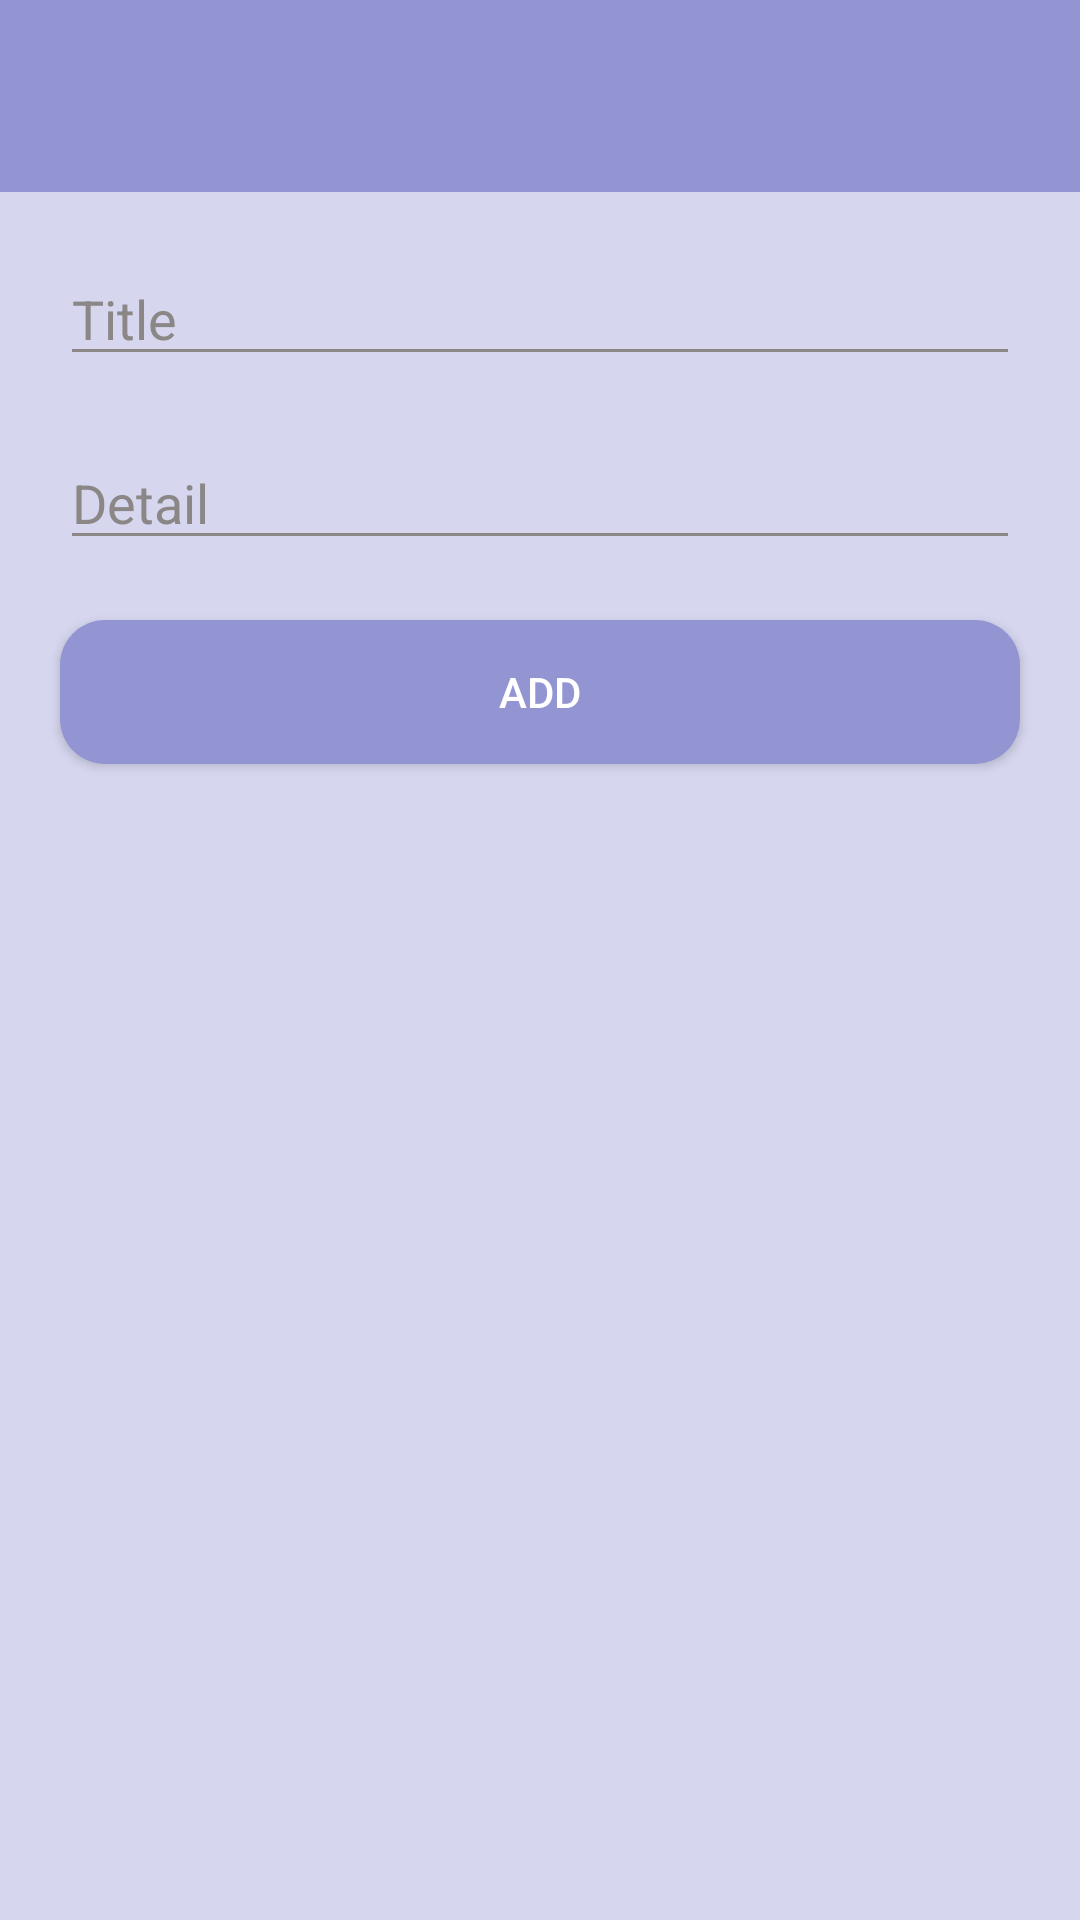

Produce the Android XML layout that renders to this screen, including the resource entries it uses.
<!-- AndroidManifest.xml: application theme Theme.TodoApp -->
<!-- res/layout/activity_add_todo.xml -->
<?xml version="1.0" encoding="utf-8"?>
<androidx.constraintlayout.widget.ConstraintLayout
    xmlns:android="http://schemas.android.com/apk/res/android"
    xmlns:app="http://schemas.android.com/apk/res-auto"
    xmlns:tools="http://schemas.android.com/tools"
    android:id="@+id/main"
    android:layout_width="match_parent"
    android:layout_height="match_parent"
    tools:context=".ui.ActivityAddTodo">

    <include
        android:id="@+id/tb_add_todo"
        layout="@layout/appbar_default"/>

    <EditText
        android:id="@+id/edt_title_add"
        android:layout_width="match_parent"
        android:layout_height="wrap_content"
        android:importantForAutofill="no"
        app:layout_constraintTop_toBottomOf="@id/tb_add_todo"
        android:hint="@string/hint_title"
        style="@style/EditTextDefaultStyle"
        />

    <EditText
        android:id="@+id/edt_subtitle_add"
        android:layout_width="match_parent"
        android:layout_height="wrap_content"
        android:hint="@string/hint_subtitle"
        app:layout_constraintTop_toBottomOf="@id/edt_title_add"
        style="@style/EditTextDefaultStyle"
        />

    <androidx.appcompat.widget.AppCompatButton
        android:id="@+id/btn_add_todo"
        android:layout_width="match_parent"
        android:layout_height="wrap_content"
        app:layout_constraintTop_toBottomOf="@id/edt_subtitle_add"
        android:text="@string/add"
        style="@style/ButtonDefaultStyle"
        />



</androidx.constraintlayout.widget.ConstraintLayout>
<!-- res/layout/appbar_default.xml (included above) -->
<?xml version="1.0" encoding="utf-8"?>
<com.google.android.material.appbar.AppBarLayout xmlns:android="http://schemas.android.com/apk/res/android"
    xmlns:app="http://schemas.android.com/apk/res-auto"
    xmlns:tools="http://schemas.android.com/tools"
    android:layout_width="match_parent"
    android:layout_height="wrap_content"
    android:id="@+id/appbar_root"
    android:backgroundTint="@color/primaryColor">

    <androidx.appcompat.widget.Toolbar
        android:id="@+id/toolbar_default"
        android:layout_width="match_parent"
        android:layout_height="?attr/actionBarSize"
        android:titleTextColor="@color/white"
        app:titleTextColor="@color/white"
        app:navigationIcon="@drawable/ic_back"
        />
</com.google.android.material.appbar.AppBarLayout>
<!-- resources referenced by this layout -->
<resources>
  <color name="primaryColor">#9395D3</color>
  <color name="white">#FFFFFFFF</color>
  <string name="add">Add</string>
  <string name="hint_subtitle">Detail</string>
  <string name="hint_title">Title</string>
  <style name="ButtonDefaultStyle" parent="DefaultGap">
          <item name="android:textAllCaps">true</item>
          <item name="android:textColor">@color/white</item>
          <item name="android:background">@drawable/default_button_background</item>
      </style>
  <style name="EditTextDefaultStyle" parent="DefaultGap">
          <item name="android:backgroundTint">@color/default_hint_color</item>
          <item name="android:textColorHint">@color/default_hint_color</item>
          <item name="android:inputType">text</item>
          <item name="android:autofillHints" tools:targetApi="o">@null</item>
      </style>
  <style name="Theme.TodoApp" parent="Base.Theme.TodoApp" />
  <style name="DefaultGap">
          <item name="android:layout_marginTop">@dimen/default_vertical_space</item>
          <item name="android:layout_marginStart">@dimen/default_horizontal_space</item>
          <item name="android:layout_marginEnd">@dimen/default_horizontal_space</item>
      </style>
  <!-- drawable default_button_background (drawable) -->
  <?xml version="1.0" encoding="utf-8"?>
  <shape xmlns:android="http://schemas.android.com/apk/res/android">
      <corners
          android:radius="@dimen/card_default_radius"/>
      <solid
          android:color="@color/primaryColor"/>
  </shape>
  <color name="default_hint_color">#8B8787</color>
  <style name="Base.Theme.TodoApp" parent="Theme.Material3.Light.NoActionBar">
          <item name="colorSecondary">@color/primaryColor</item>
          <item name="colorPrimary">@color/primaryColor</item>
          <item name="colorPrimaryDark">@color/primaryColor</item>
          <item name="android:windowBackground">@color/default_window_color</item>
      </style>
  <dimen name="default_vertical_space">20dp</dimen>
  <dimen name="default_horizontal_space">20dp</dimen>
  <dimen name="card_default_radius">15dp</dimen>
  <color name="default_window_color">#D6D7EF</color>
</resources>
